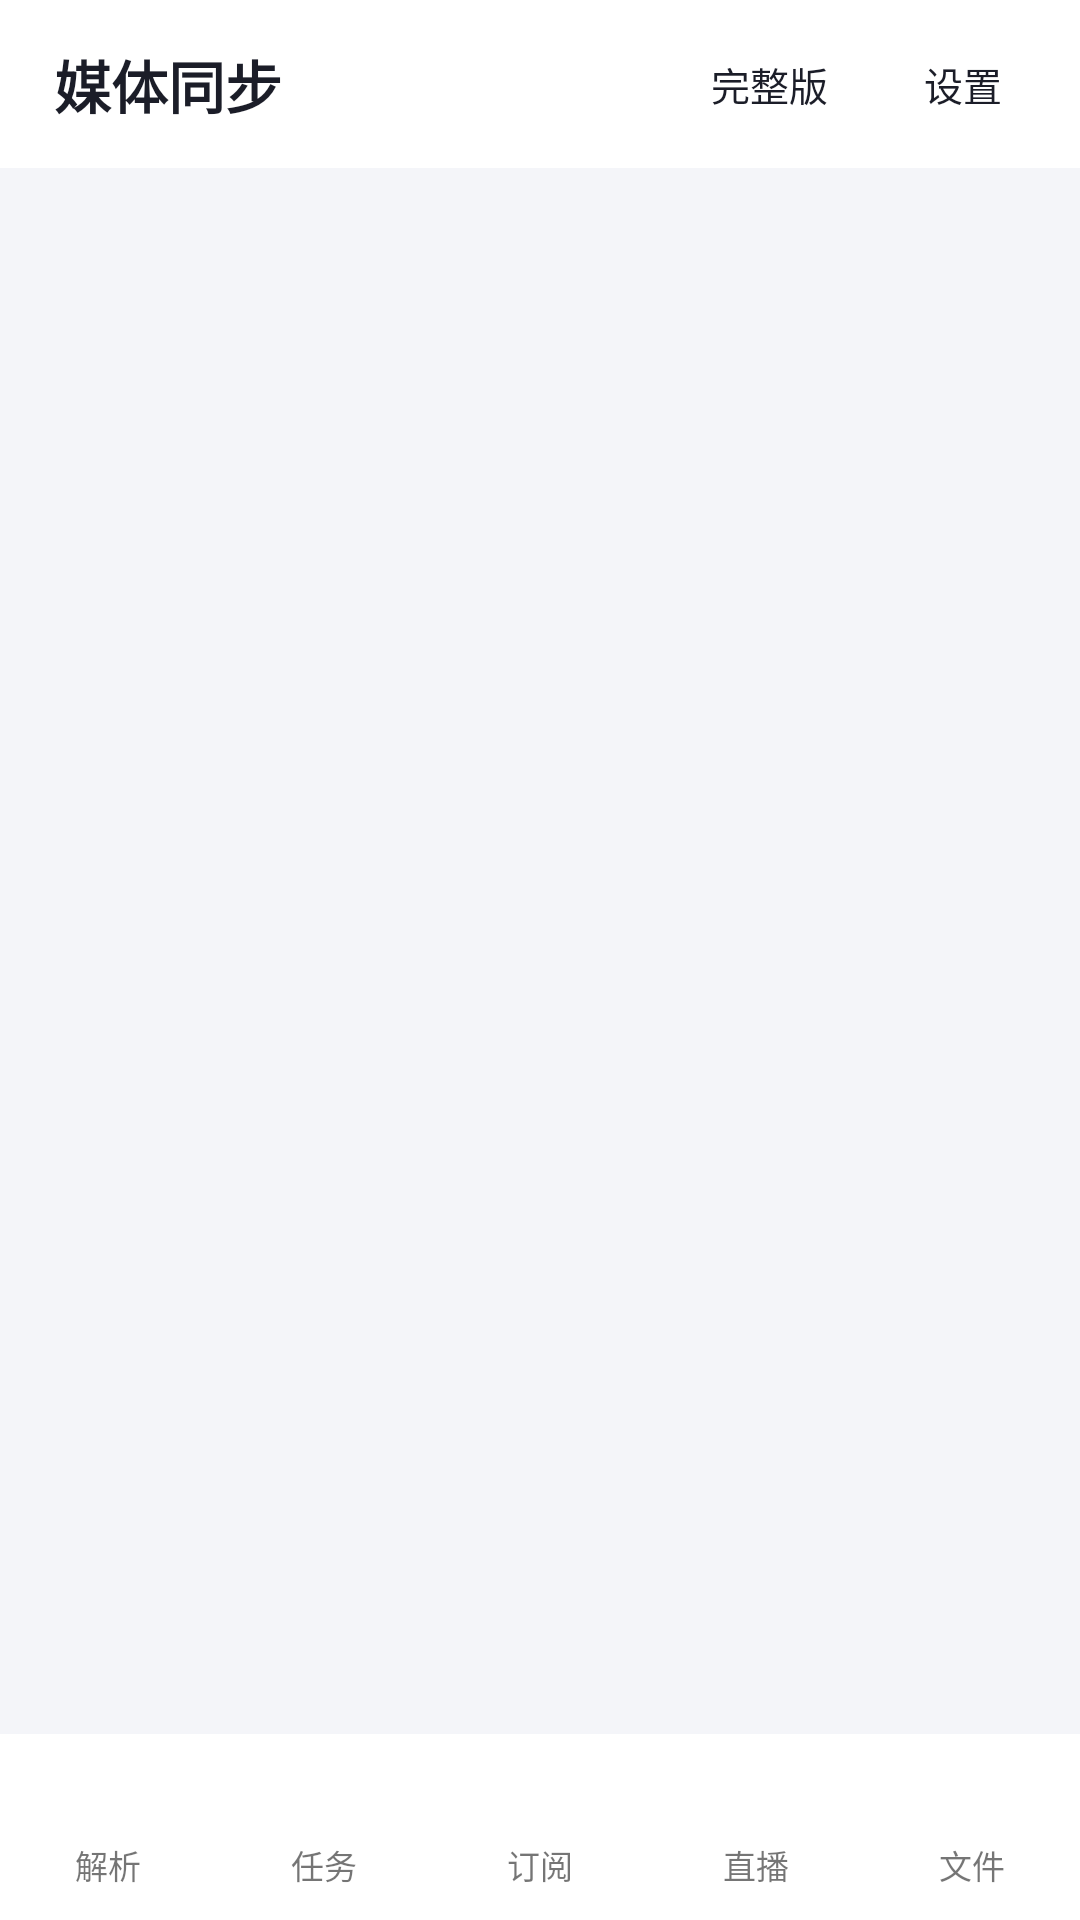

Android layout source for this screen:
<!-- AndroidManifest.xml: application theme Theme.MediaSync.Light -->
<!-- res/layout/activity_main.xml -->
<?xml version="1.0" encoding="utf-8"?>
<LinearLayout xmlns:android="http://schemas.android.com/apk/res/android"
    android:layout_width="match_parent"
    android:layout_height="match_parent"
    android:orientation="vertical"
    android:background="?attr/msBg">

    
    <LinearLayout
        android:id="@+id/topBar"
        android:layout_width="match_parent"
        android:layout_height="56dp"
        android:orientation="horizontal"
        android:gravity="center_vertical"
        android:paddingLeft="18dp"
        android:paddingRight="14dp"
        android:background="?attr/msBar">

        <TextView
            android:id="@+id/appTitle"
            android:layout_width="wrap_content"
            android:layout_height="wrap_content"
            android:text="@string/app_name"
            android:textSize="19sp"
            android:textStyle="bold"
            android:textColor="?attr/msText" />

        <View android:layout_width="0dp" android:layout_height="1dp" android:layout_weight="1" />

        <TextView
            android:id="@+id/btnServer"
            android:layout_width="wrap_content"
            android:layout_height="34dp"
            android:gravity="center"
            android:paddingLeft="12dp"
            android:paddingRight="12dp"
            android:text="完整版"
            android:textSize="13sp"
            android:textColor="?attr/msText"
            android:tag="soft" />

        <TextView
            android:id="@+id/btnSettings"
            android:layout_width="wrap_content"
            android:layout_height="34dp"
            android:layout_marginLeft="8dp"
            android:gravity="center"
            android:paddingLeft="12dp"
            android:paddingRight="12dp"
            android:text="设置"
            android:textSize="13sp"
            android:textColor="?attr/msText"
            android:tag="soft" />
    </LinearLayout>

    
    <TextView
        android:id="@+id/statusBar"
        android:layout_width="match_parent"
        android:layout_height="wrap_content"
        android:paddingLeft="18dp"
        android:paddingRight="18dp"
        android:paddingTop="7dp"
        android:paddingBottom="7dp"
        android:textSize="12sp"
        android:textColor="?attr/msSub"
        android:background="?attr/msBg" />

    <FrameLayout
        android:id="@+id/pageContainer"
        android:layout_width="match_parent"
        android:layout_height="0dp"
        android:layout_weight="1" />

    
    <LinearLayout
        android:id="@+id/tabBar"
        android:layout_width="match_parent"
        android:layout_height="62dp"
        android:orientation="horizontal"
        android:gravity="center_vertical"
        android:background="?attr/msBar">

        <LinearLayout android:id="@+id/tabParse" android:layout_width="0dp" android:layout_height="match_parent"
            android:layout_weight="1" android:orientation="vertical" android:gravity="center">
            <ImageView android:layout_width="22dp" android:layout_height="22dp" android:src="@drawable/ic_parse" />
            <TextView android:layout_width="wrap_content" android:layout_height="wrap_content"
                android:layout_marginTop="3dp" android:text="@string/tab_parse" android:textSize="11sp" />
        </LinearLayout>

        <LinearLayout android:id="@+id/tabTasks" android:layout_width="0dp" android:layout_height="match_parent"
            android:layout_weight="1" android:orientation="vertical" android:gravity="center">
            <ImageView android:layout_width="22dp" android:layout_height="22dp" android:src="@drawable/ic_tasks" />
            <TextView android:layout_width="wrap_content" android:layout_height="wrap_content"
                android:layout_marginTop="3dp" android:text="@string/tab_tasks" android:textSize="11sp" />
        </LinearLayout>

        <LinearLayout android:id="@+id/tabSubscribe" android:layout_width="0dp" android:layout_height="match_parent"
            android:layout_weight="1" android:orientation="vertical" android:gravity="center">
            <ImageView android:layout_width="22dp" android:layout_height="22dp" android:src="@drawable/ic_subscribe" />
            <TextView android:layout_width="wrap_content" android:layout_height="wrap_content"
                android:layout_marginTop="3dp" android:text="@string/tab_subscribe" android:textSize="11sp" />
        </LinearLayout>

        <LinearLayout android:id="@+id/tabLive" android:layout_width="0dp" android:layout_height="match_parent"
            android:layout_weight="1" android:orientation="vertical" android:gravity="center">
            <ImageView android:layout_width="22dp" android:layout_height="22dp" android:src="@drawable/ic_live" />
            <TextView android:layout_width="wrap_content" android:layout_height="wrap_content"
                android:layout_marginTop="3dp" android:text="@string/tab_live" android:textSize="11sp" />
        </LinearLayout>

        <LinearLayout android:id="@+id/tabFiles" android:layout_width="0dp" android:layout_height="match_parent"
            android:layout_weight="1" android:orientation="vertical" android:gravity="center">
            <ImageView android:layout_width="22dp" android:layout_height="22dp" android:src="@drawable/ic_files" />
            <TextView android:layout_width="wrap_content" android:layout_height="wrap_content"
                android:layout_marginTop="3dp" android:text="@string/tab_files" android:textSize="11sp" />
        </LinearLayout>
    </LinearLayout>
</LinearLayout>
<!-- resources referenced by this layout -->
<resources>
  <!-- drawable ic_files (drawable) -->
  <vector xmlns:android="http://schemas.android.com/apk/res/android"
      android:width="24dp" android:height="24dp"
      android:viewportWidth="24" android:viewportHeight="24">
      <path android:fillColor="#FFFFFFFF"
          android:pathData="M10,4H4C2.9,4 2,4.9 2,6v12c0,1.1 0.9,2 2,2h16c1.1,0 2,-0.9 2,-2V8c0,-1.1 -0.9,-2 -2,-2h-8L10,4z" />
  </vector>
  <!-- drawable ic_live (drawable) -->
  <vector xmlns:android="http://schemas.android.com/apk/res/android"
      android:width="24dp" android:height="24dp"
      android:viewportWidth="24" android:viewportHeight="24">
      <path android:fillColor="#FFFFFFFF"
          android:pathData="M12,9a3,3 0 1,0 0,6 3,3 0 0,0 0,-6z M12,3a9,9 0 0,0 -6.36,2.64l1.42,1.42A7,7 0 0,1 12,5c1.93,0 3.68,0.78 4.95,2.05l1.41,-1.41A9,9 0 0,0 12,3z M12,21a9,9 0 0,0 6.36,-2.64l-1.41,-1.42A7,7 0 0,1 12,19a7,7 0 0,1 -4.95,-2.05l-1.42,1.41A9,9 0 0,0 12,21z" />
  </vector>
  <!-- drawable ic_parse (drawable) -->
  <vector xmlns:android="http://schemas.android.com/apk/res/android"
      android:width="24dp" android:height="24dp"
      android:viewportWidth="24" android:viewportHeight="24">
      <path android:fillType="evenOdd" android:fillColor="#FFFFFFFF"
          android:pathData="M9.5,3a6.5,6.5 0 1,0 4.03,11.6l4.44,4.44 1.41,-1.41 -4.44,-4.44A6.5,6.5 0 0,0 9.5,3z M9.5,5a4.5,4.5 0 1,1 0,9 4.5,4.5 0 0,1 0,-9z" />
  </vector>
  <!-- drawable ic_subscribe (drawable) -->
  <vector xmlns:android="http://schemas.android.com/apk/res/android"
      android:width="24dp" android:height="24dp"
      android:viewportWidth="24" android:viewportHeight="24">
      <path android:fillColor="#FFFFFFFF"
          android:pathData="M12,4V1L8,5l4,4V6c3.31,0 6,2.69 6,6 0,1.01 -0.25,1.97 -0.7,2.8l1.46,1.46C19.54,15.03 20,13.57 20,12 20,7.58 16.42,4 12,4z M12,18c-3.31,0 -6,-2.69 -6,-6 0,-1.01 0.25,-1.97 0.7,-2.8L5.24,7.74C4.46,8.97 4,10.43 4,12c0,4.42 3.58,8 8,8v3l4,-4 -4,-4v3z" />
  </vector>
  <!-- drawable ic_tasks (drawable) -->
  <vector xmlns:android="http://schemas.android.com/apk/res/android"
      android:width="24dp" android:height="24dp"
      android:viewportWidth="24" android:viewportHeight="24">
      <path android:fillColor="#FFFFFFFF"
          android:pathData="M3,6h2v2H3V6z M7,6h14v2H7V6z M3,11h2v2H3V11z M7,11h14v2H7V11z M3,16h2v2H3V16z M7,16h14v2H7V16z" />
  </vector>
  <string name="app_name">媒体同步</string>
  <string name="tab_files">文件</string>
  <string name="tab_live">直播</string>
  <string name="tab_parse">解析</string>
  <string name="tab_subscribe">订阅</string>
  <string name="tab_tasks">任务</string>
  <style name="Theme.MediaSync.Light" parent="@android:style/Theme.Material.Light.NoActionBar">
          <item name="msBg">@color/light_bg</item>
          <item name="msCard">@color/light_card</item>
          <item name="msText">@color/light_text</item>
          <item name="msSub">@color/light_sub</item>
          <item name="msLine">@color/light_line</item>
          <item name="msInput">@color/light_input</item>
          <item name="msBar">@color/light_bar</item>
          <item name="msAccent">@color/brand</item>
          <item name="android:colorAccent">@color/brand</item>
          <item name="android:statusBarColor">@color/light_bar</item>
          <item name="android:navigationBarColor">@color/light_bar</item>
          <item name="android:windowBackground">@color/light_bg</item>
          <item name="android:windowLightStatusBar">true</item>
          <item name="android:textColorPrimary">@color/light_text</item>
          <item name="android:textColorSecondary">@color/light_sub</item>
      </style>
  <color name="light_bg">#F4F5F9</color>
  <color name="light_card">#FFFFFF</color>
  <color name="light_text">#1B1D28</color>
  <color name="light_sub">#787E8E</color>
  <color name="light_line">#E6E8F0</color>
  <color name="light_input">#EFF1F7</color>
  <color name="light_bar">#FFFFFF</color>
  <color name="brand">#7054EC</color>
</resources>
